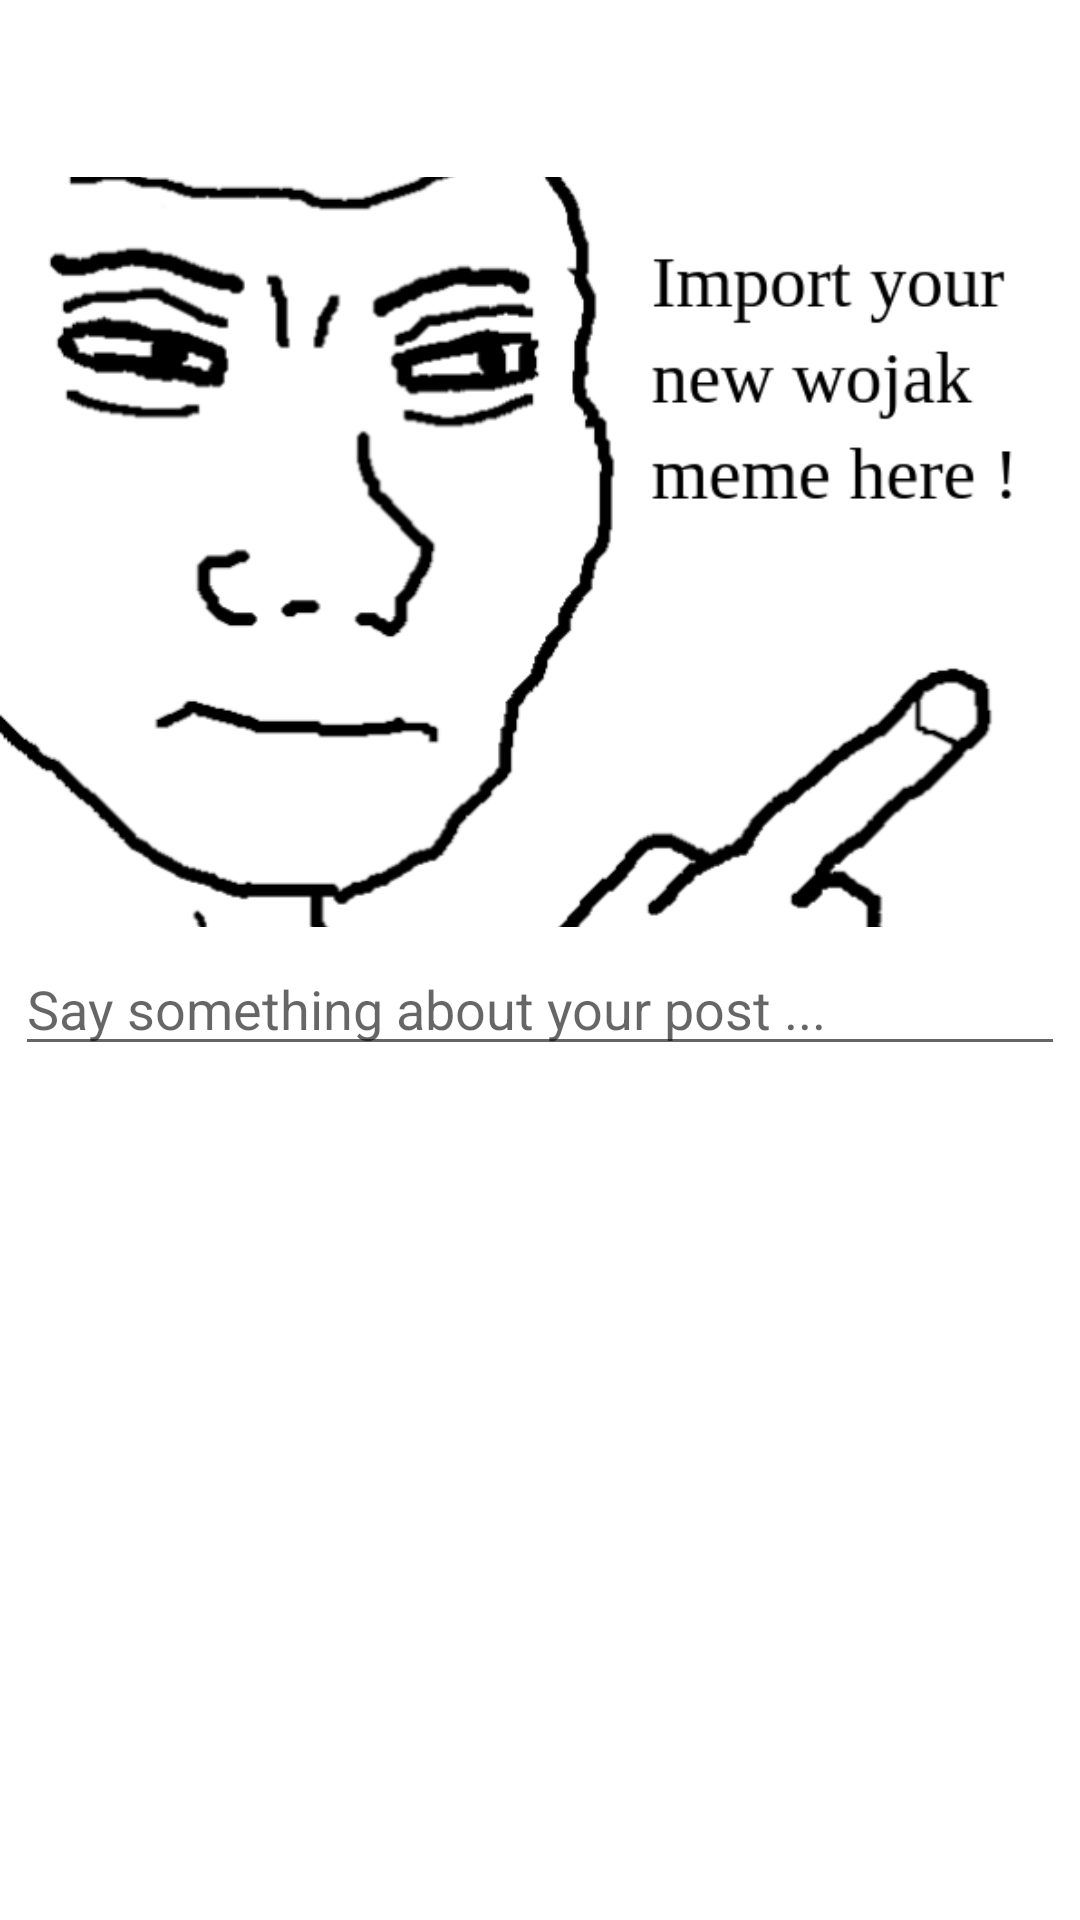

Produce the Android XML layout that renders to this screen, including the resource entries it uses.
<!-- AndroidManifest.xml: application theme Theme.WojakMemesRealm -->
<!-- res/layout/activity_add_post.xml -->
<?xml version="1.0" encoding="utf-8"?>
<RelativeLayout
    xmlns:android="http://schemas.android.com/apk/res/android"
    xmlns:app="http://schemas.android.com/apk/res-auto"
    xmlns:tools="http://schemas.android.com/tools"
    android:layout_width="match_parent"
    android:layout_height="match_parent"
    tools:context=".AddPostActivity">

    <com.google.android.material.appbar.AppBarLayout
        android:id="@+id/app_bar_layout_add_post"
        android:layout_width="match_parent"
        android:layout_height="wrap_content"
        android:background="@android:color/white">

        <androidx.appcompat.widget.Toolbar
            android:id="@+id/add_post_toolbar"
            android:layout_width="match_parent"
            android:layout_height="50dp"
            android:layout_marginTop="4dp"
            android:layout_marginStart="6dp"
            android:layout_marginEnd="6dp"
            android:background="@android:color/white">

            <RelativeLayout
                android:layout_width="match_parent"
                android:layout_height="wrap_content">

                <ImageView
                    android:id="@+id/close_add_post_btn"
                    android:layout_width="20dp"
                    android:layout_height="30dp"
                    android:layout_alignParentStart="true"
                    android:src="@drawable/close" />

                <ImageView
                    android:id="@+id/save_new_post_btn"
                    android:layout_width="20dp"
                    android:layout_height="30dp"
                    android:layout_alignParentEnd="true"
                    android:layout_marginEnd="15dp"
                    android:src="@drawable/save_edited_info" />
            </RelativeLayout>
        </androidx.appcompat.widget.Toolbar>
    </com.google.android.material.appbar.AppBarLayout>

    <LinearLayout
        android:layout_width="match_parent"
        android:layout_height="wrap_content"
        android:orientation="vertical"
        android:layout_below="@id/app_bar_layout_add_post"
    >
        <ImageView
            android:id="@+id/image_post"
            android:layout_width="match_parent"
            android:layout_height="250dp"
            android:scaleType="centerCrop"
            android:src="@drawable/add_image_icon"
            android:layout_marginTop="5dp"
            />
        <EditText
            android:id="@+id/description_post"
            android:layout_width="match_parent"
            android:layout_height="wrap_content"
            android:layout_margin="5dp"
            android:maxLines="6"
            android:hint="Say something about your post ..."
            />
    </LinearLayout>
    
</RelativeLayout>
<!-- resources referenced by this layout -->
<resources>
  <!-- drawable add_image_icon: png bitmap (drawable, 33485 bytes) -->
  <style name="Theme.WojakMemesRealm" parent="Theme.MaterialComponents.DayNight.DarkActionBar">
          
          <item name="colorPrimary">@color/purple_500</item>
          <item name="colorPrimaryVariant">@color/purple_700</item>
          <item name="colorOnPrimary">@color/white</item>
          
          <item name="colorSecondary">@color/teal_200</item>
          <item name="colorSecondaryVariant">@color/teal_700</item>
          <item name="colorOnSecondary">@color/black</item>
          
          <item name="android:statusBarColor" tools:targetApi="l">?attr/colorPrimaryVariant</item>
          
      </style>
  <!-- not gathered from this repository: default colours our renderer supplied (Android Studio template values) -->
  <color name="purple_500">#FF6200EE</color>
  <color name="purple_700">#FF3700B3</color>
  <color name="teal_200">#FF03DAC5</color>
  <color name="teal_700">#FF018786</color>
  <color name="black">#FF000000</color>
  <color name="white">#FFFFFFFF</color>
</resources>
